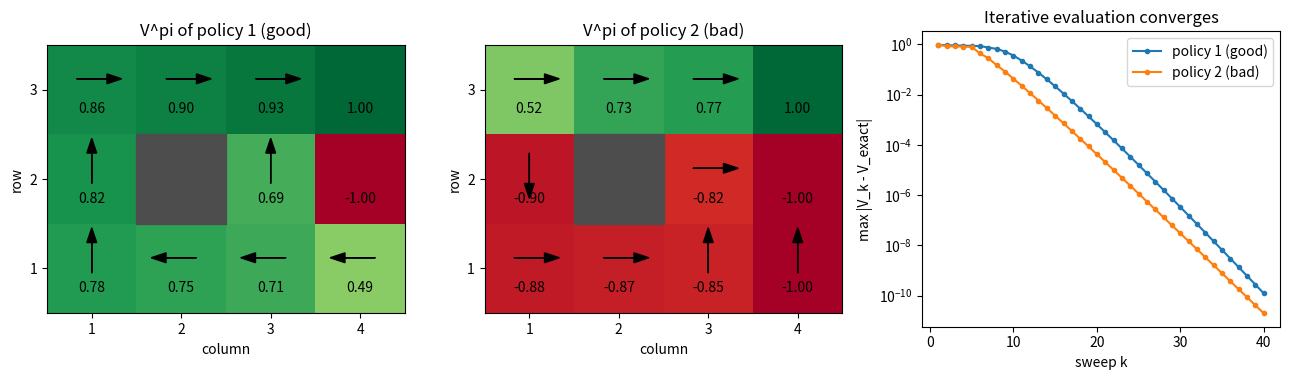

Python code for this plot:
"""Lecture 16 example: 4x3 gridworld पर policy evaluation शुरू से (सिर्फ़ NumPy).

यहाँ इस्तेमाल किया गया gridworld बनाते हैं (noisy चाल: 0.8 सीधा, 0.1-0.1 बगल में)। फिर एक fixed policy का
V^pi तीन तरीकों से निकालते हैं: (1) Bellman linear system हल करके, (2) Bellman equation को बार-बार
लगाकर, (3) Monte Carlo rollouts से। अंत में दो policies की तुलना करते हैं।
"""
import numpy as np
import matplotlib.pyplot as plt

rng = np.random.default_rng(0)
GAMMA = 0.99

# ---------- 1. Gridworld: state = (column, row), (1, 1) नीचे-बाएँ कोने में ----------
COLS, ROWS = 4, 3
WALL, GOAL, PIT, START = (2, 2), (4, 3), (4, 2), (1, 1)
states = [(c, r) for r in range(1, ROWS + 1) for c in range(1, COLS + 1) if (c, r) != WALL]
index = {s: i for i, s in enumerate(states)}
n_states = len(states)                                   # 11 states
terminal = [index[GOAL], index[PIT]]
moves = {"^": (0, 1), ">": (1, 0), "v": (0, -1), "<": (-1, 0)}
actions = list(moves)                                    # क्रम घड़ी की दिशा में: ^ > v <

R = np.full(n_states, -0.02)                             # हर साधारण state का reward
R[index[GOAL]], R[index[PIT]] = 1.0, -1.0


def move(s, a):
    """Action a की दिशा में एक कदम; दीवार या किनारे से टकराएँ तो वहीं रहें।"""
    nxt = (s[0] + moves[a][0], s[1] + moves[a][1])
    return nxt if nxt in index else s


# ---------- 2. Transition probabilities P[a, s, s'] ----------
# Terminal states की rows zero रहती हैं: वहाँ reward मिलकर episode खत्म हो जाता है।
P = np.zeros((4, n_states, n_states))
for s in states:
    if s in (GOAL, PIT):
        continue
    for k, a in enumerate(actions):
        left, right = actions[(k - 1) % 4], actions[(k + 1) % 4]     # a के दोनों perpendicular
        for direction, prob in ((a, 0.8), (left, 0.1), (right, 0.1)):
            P[k, index[s], index[move(s, direction)]] += prob


def make_policy(rows):
    """ऊपर की row से नीचे की ओर लिखे तीरों को action indices के array में बदलें।"""
    pi = np.zeros(n_states, dtype=int)
    for k, line in enumerate(rows):
        for c, ch in enumerate(line, start=1):
            if (c, ROWS - k) in index and ch in moves:
                pi[index[(c, ROWS - k)]] = actions.index(ch)
    return pi


policies = {"1 (good)": make_policy([">>>.", "^.^.", "^<<<"]),     # notes की optimal policy
            "2 (bad)": make_policy([">>>.", "v.>.", ">>^^"])}      # notes की खराब policy


# ---------- 3. Policy evaluation, तरीका 1: linear system (I - gamma P_pi) V = R ----------
def evaluate_exact(pi):
    P_pi = P[pi, np.arange(n_states)]                    # row s = P_{s, pi(s)}
    return np.linalg.solve(np.eye(n_states) - GAMMA * P_pi, R)


# ---------- 4. तरीका 2: Bellman equation को बार-बार लगाना ----------
def evaluate_iterative(pi, sweeps):
    P_pi = P[pi, np.arange(n_states)]
    V, history = np.zeros(n_states), []
    for _ in range(sweeps):
        V = R + GAMMA * P_pi @ V                         # सारे states एक साथ update (synchronous)
        history.append(V.copy())
    return V, history


# ---------- 5. तरीका 3: Monte Carlo, यानी सचमुच episodes चलाकर payoff का औसत ----------
def rollout(pi, start=START):
    i, discount, payoff = index[start], 1.0, 0.0
    while True:
        payoff += discount * R[i]                        # gamma^t * R(s_t)
        if i in terminal:
            return payoff, i
        i = rng.choice(n_states, p=P[pi[i], i])          # noisy चाल
        discount *= GAMMA


def show(V, pi):
    for r in range(ROWS, 0, -1):
        cells = []
        for c in range(1, COLS + 1):
            if (c, r) == WALL:
                cells.append("   ####")
            else:
                i = index[(c, r)]
                cells.append(f"{V[i]:+.2f} {' ' if i in terminal else actions[pi[i]]}")
        print("   " + "   ".join(cells))


exact, histories = {}, {}
for name, pi in policies.items():
    exact[name] = evaluate_exact(pi)
    histories[name] = evaluate_iterative(pi, 40)[1]
    print(f"Policy {name}: linear system से V^pi (तीर = policy का action)")
    show(exact[name], pi)

print("\nIterative evaluation: max |V_k - V_exact|")
print("  sweeps k    policy 1     policy 2")
for k in (1, 5, 10, 20, 40):
    gaps = [np.abs(histories[name][k - 1] - exact[name]).max() for name in policies]
    print(f"  {k:8d}    {gaps[0]:.2e}     {gaps[1]:.2e}")

print("\nMonte Carlo check: start (1,1) से 4000 episodes")
print("  policy      exact V(start)    MC mean +- std.err    ends at +1")
for name, pi in policies.items():
    runs = [rollout(pi) for _ in range(4000)]
    payoffs = np.array([p for p, _ in runs])
    at_goal = np.mean([end == index[GOAL] for _, end in runs])
    print(f"  {name:<10}  {exact[name][index[START]]:+.4f}           {payoffs.mean():+.4f} +- "
          f"{payoffs.std() / np.sqrt(len(payoffs)):.4f}     {100 * at_goal:5.1f}%")

# ---------- 6. Bellman equation को हाथ से जाँचें: state (3,1), policy 1 का V ----------
V = exact["1 (good)"]
s = index[(3, 1)]
q = {a: P[k, s] @ V for k, a in enumerate(actions)}      # sum_s' P_sa(s') V(s')
print("\nState (3,1) पर sum_s' P_sa(s') V(s'):  " + "   ".join(f"{a} {q[a]:.3f}" for a in actions))
print(f"सबसे अच्छा action '<' है, और R + gamma * {q['<']:.3f} = {R[s] + GAMMA * q['<']:.3f} = V(3,1)")
better = np.all(exact["1 (good)"] >= exact["2 (bad)"])
print(f"क्या policy 1 हर state में policy 2 से अच्छी या बराबर है? {'हाँ' if better else 'नहीं'}")

# ---------- 7. Plots ----------
fig, axes = plt.subplots(1, 3, figsize=(13, 3.9))
for ax, (name, pi) in zip(axes, policies.items()):
    grid = np.full((ROWS, COLS), np.nan)
    for (c, r), i in index.items():
        grid[r - 1, c - 1] = exact[name][i]
    ax.imshow(grid, origin="lower", cmap="RdYlGn", vmin=-1, vmax=1, extent=(0.5, 4.5, 0.5, 3.5))
    ax.add_patch(plt.Rectangle((1.5, 1.5), 1, 1, color="0.3"))
    for (c, r), i in index.items():
        ax.text(c, r - 0.22, f"{exact[name][i]:.2f}", ha="center", va="center", fontsize=10)
        if i not in terminal:
            dx, dy = moves[actions[pi[i]]]
            ax.arrow(c - 0.17 * dx, r + 0.12 - 0.17 * dy, 0.34 * dx, 0.34 * dy, head_width=0.11, color="k")
    ax.set(title=f"V^pi of policy {name}", xticks=[1, 2, 3, 4], yticks=[1, 2, 3], xlabel="column", ylabel="row")
for name in policies:
    gap = [np.abs(h - exact[name]).max() for h in histories[name]]
    axes[2].semilogy(range(1, len(gap) + 1), gap, "o-", ms=3, label=f"policy {name}")
axes[2].set(xlabel="sweep k", ylabel="max |V_k - V_exact|", title="Iterative evaluation converges")
axes[2].legend()
fig.tight_layout()
fig.savefig("result.png", dpi=130)
